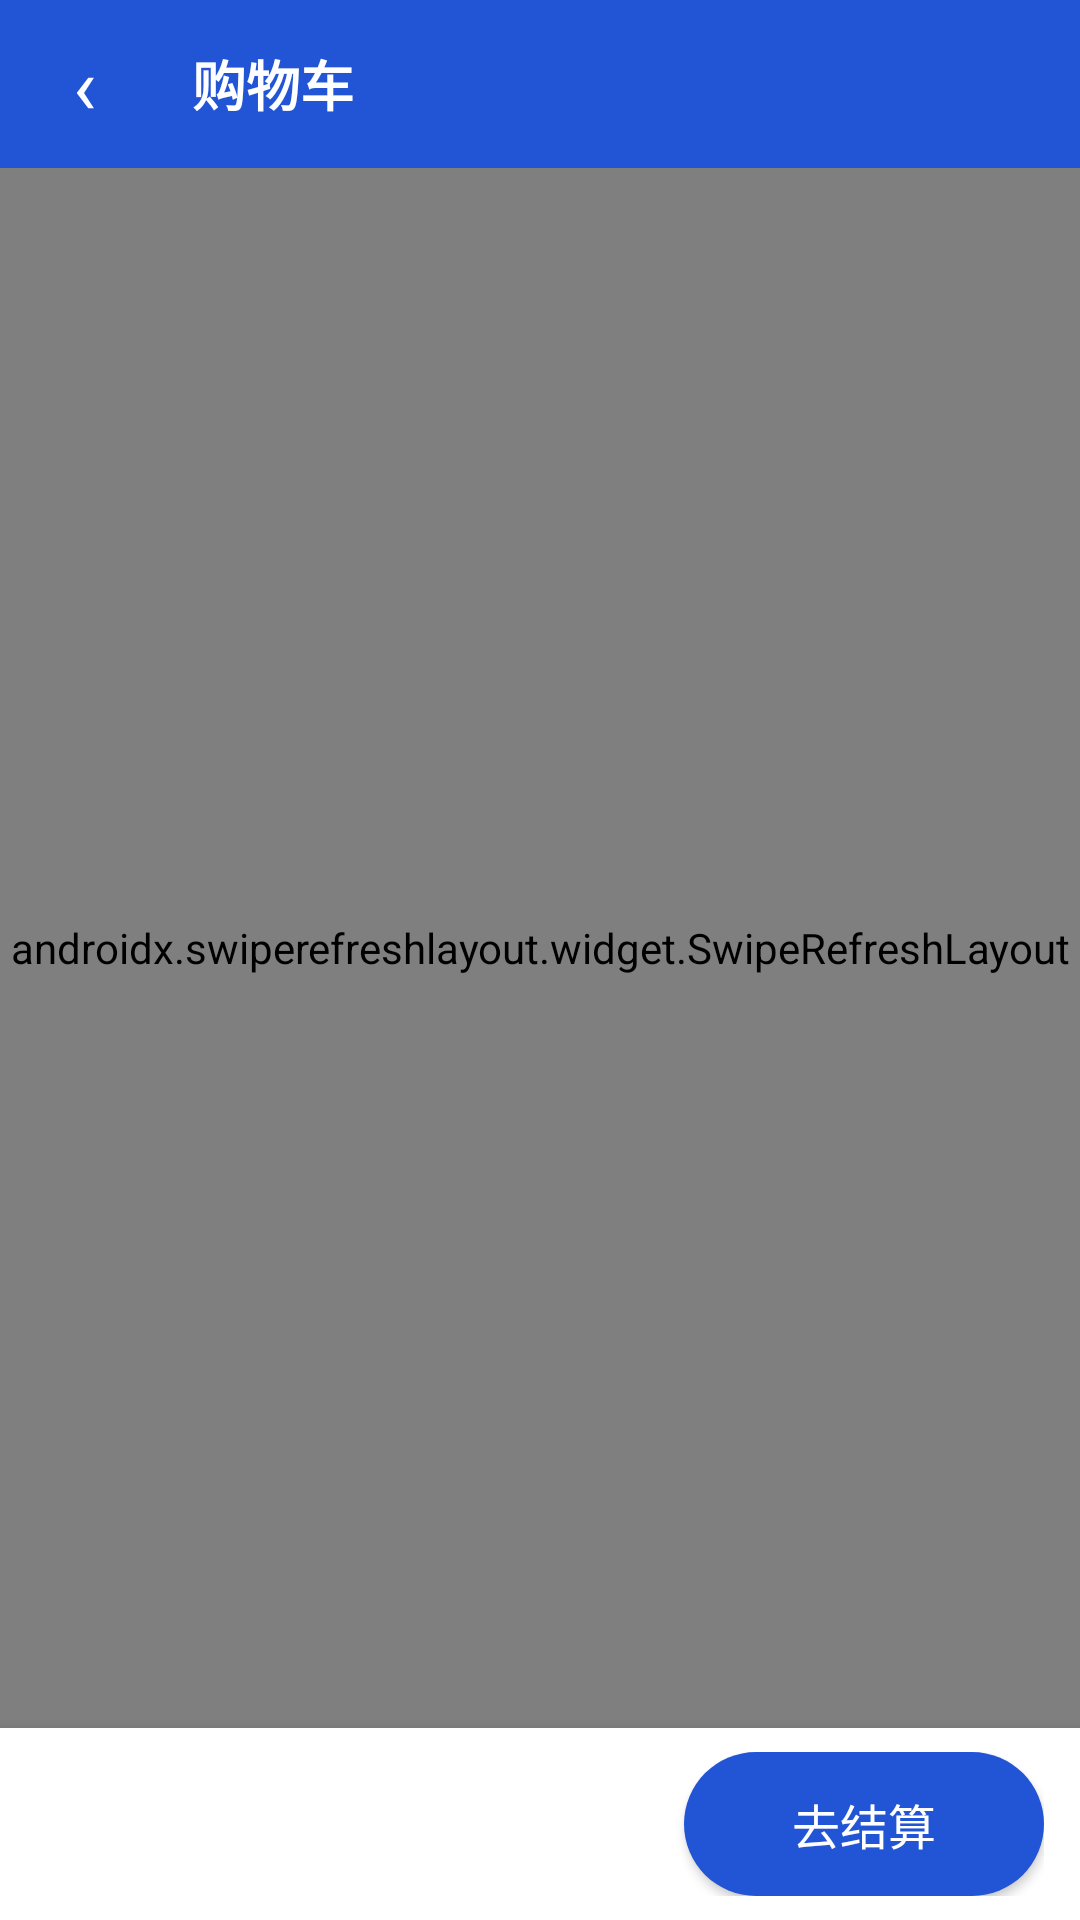

Reconstruct the res/layout file that produces this screen, plus the resources it refers to.
<!-- AndroidManifest.xml: application theme Theme.BlinkShop -->
<!-- res/layout/activity_cart.xml -->
<?xml version="1.0" encoding="utf-8"?>
<FrameLayout xmlns:android="http://schemas.android.com/apk/res/android"
    android:layout_width="match_parent"
    android:layout_height="match_parent">

<LinearLayout
    android:layout_width="match_parent"
    android:layout_height="match_parent"
    android:orientation="vertical">

    <LinearLayout style="@style/TopBar">

        <TextView
            android:id="@+id/back_button"
            style="@style/TopBarButton"
            android:contentDescription="@string/back"
            android:text="‹"
            android:textSize="26sp" />

        <TextView
            android:id="@+id/top_title"
            style="@style/TopBarTitle"
            android:accessibilityHeading="true"
            android:text="购物车" />
    </LinearLayout>

    
    <TextView
        android:id="@+id/pending_checkout"
        android:layout_width="match_parent"
        android:layout_height="wrap_content"
        android:layout_marginStart="12dp"
        android:layout_marginTop="12dp"
        android:layout_marginEnd="12dp"
        android:background="@drawable/bg_warning"
        android:foreground="?android:attr/selectableItemBackground"
        android:minHeight="@dimen/touch_target"
        android:padding="12dp"
        android:text="上一笔订单提交后没有收到结果，点这里确认（不会重复下单）"
        android:textColor="@color/warning_text"
        android:textSize="14sp"
        android:visibility="gone" />

    <FrameLayout
        android:layout_width="match_parent"
        android:layout_height="0dp"
        android:layout_weight="1">

        <androidx.swiperefreshlayout.widget.SwipeRefreshLayout
            android:id="@+id/refresh"
            android:layout_width="match_parent"
            android:layout_height="match_parent">

            <androidx.recyclerview.widget.RecyclerView
                android:id="@+id/cart_list"
                android:layout_width="match_parent"
                android:layout_height="match_parent"
                android:clipToPadding="false"
                android:paddingStart="12dp"
                android:paddingEnd="12dp"
                android:paddingBottom="16dp" />
        </androidx.swiperefreshlayout.widget.SwipeRefreshLayout>

        <include layout="@layout/view_state" />
    </FrameLayout>

    <LinearLayout
        android:id="@+id/bottom_bar"
        style="@style/BottomBar">

        <TextView
            android:id="@+id/select_all"
            android:layout_width="wrap_content"
            android:layout_height="@dimen/touch_target"
            android:gravity="center_vertical"
            android:minWidth="@dimen/touch_target"
            android:paddingEnd="12dp"
            android:textColor="@color/text_primary"
            android:textSize="15sp" />

        <LinearLayout
            android:layout_width="0dp"
            android:layout_height="wrap_content"
            android:layout_weight="1"
            android:gravity="end"
            android:orientation="vertical"
            android:paddingEnd="12dp">

            <TextView
                android:id="@+id/cart_pay"
                android:layout_width="wrap_content"
                android:layout_height="wrap_content"
                android:textColor="@color/price"
                android:textSize="18sp"
                android:textStyle="bold" />

            <TextView
                android:id="@+id/cart_discount"
                android:layout_width="wrap_content"
                android:layout_height="wrap_content"
                android:textColor="@color/text_secondary"
                android:textSize="12sp" />
        </LinearLayout>

        <Button
            android:id="@+id/checkout_button"
            style="@style/BottomBarButton"
            android:text="去结算" />
    </LinearLayout>
</LinearLayout>

    <include layout="@layout/view_busy" />
</FrameLayout>
<!-- res/layout/view_state.xml (included above) -->
<?xml version="1.0" encoding="utf-8"?>
<LinearLayout xmlns:android="http://schemas.android.com/apk/res/android"
    android:id="@+id/state_view"
    android:layout_width="match_parent"
    android:layout_height="match_parent"
    android:background="@color/page_bg"
    android:clickable="true"
    android:focusable="true"
    android:gravity="center"
    android:orientation="vertical"
    android:padding="32dp"
    android:visibility="gone">

    <ProgressBar
        android:id="@+id/state_progress"
        android:layout_width="40dp"
        android:layout_height="40dp"
        android:contentDescription="@string/loading" />

    <TextView
        android:id="@+id/state_title"
        android:layout_width="wrap_content"
        android:layout_height="wrap_content"
        android:layout_marginTop="12dp"
        android:gravity="center"
        android:textColor="@color/text_primary"
        android:textSize="17sp"
        android:textStyle="bold" />

    <TextView
        android:id="@+id/state_message"
        android:layout_width="wrap_content"
        android:layout_height="wrap_content"
        android:layout_marginTop="6dp"
        android:gravity="center"
        android:textColor="@color/text_secondary"
        android:textSize="14sp" />

    <Button
        android:id="@+id/state_retry"
        style="@style/SecondaryButton"
        android:layout_marginTop="16dp"
        android:text="@string/retry" />
</LinearLayout>
<!-- res/layout/view_busy.xml (included above) -->
<?xml version="1.0" encoding="utf-8"?>
<LinearLayout xmlns:android="http://schemas.android.com/apk/res/android"
    android:id="@+id/busy_view"
    android:layout_width="match_parent"
    android:layout_height="match_parent"
    android:background="#66000000"
    android:clickable="true"
    android:focusable="true"
    android:gravity="center"
    android:orientation="vertical"
    android:visibility="gone">

    <LinearLayout
        android:layout_width="wrap_content"
        android:layout_height="wrap_content"
        android:background="@drawable/bg_card"
        android:gravity="center"
        android:minWidth="160dp"
        android:orientation="vertical"
        android:padding="24dp">

        <ProgressBar
            android:layout_width="40dp"
            android:layout_height="40dp"
            android:importantForAccessibility="no" />

        <TextView
            android:id="@+id/busy_text"
            android:layout_width="wrap_content"
            android:layout_height="wrap_content"
            android:layout_marginTop="12dp"
            android:accessibilityLiveRegion="polite"
            android:textColor="@color/text_primary"
            android:textSize="15sp" />
    </LinearLayout>
</LinearLayout>
<!-- resources referenced by this layout -->
<resources>
  <color name="page_bg">#F3F4F7</color>
  <color name="price">#D0342C</color>
  <color name="text_primary">#15181E</color>
  <color name="text_secondary">#5B6270</color>
  <color name="warning_text">#8A4B00</color>
  <dimen name="touch_target">48dp</dimen>
  <!-- drawable bg_warning (drawable) -->
  <?xml version="1.0" encoding="utf-8"?>
  <shape xmlns:android="http://schemas.android.com/apk/res/android" android:shape="rectangle">
      <solid android:color="@color/warning_bg" />
      <corners android:radius="8dp" />
  </shape>
  <string name="back">返回</string>
  <string name="loading">加载中</string>
  <string name="retry">重试</string>
  <style name="BottomBarButton" parent="PrimaryButton">
          <item name="android:layout_width">wrap_content</item>
          <item name="android:minWidth">120dp</item>
          <item name="android:paddingStart">20dp</item>
          <item name="android:paddingEnd">20dp</item>
      </style>
  <style name="SecondaryButton">
          <item name="android:layout_width">wrap_content</item>
          <item name="android:layout_height">@dimen/touch_target</item>
          <item name="android:minWidth">96dp</item>
          <item name="android:background">@drawable/bg_secondary_button</item>
          <item name="android:textColor">@color/brand</item>
          <item name="android:textSize">15sp</item>
          <item name="android:gravity">center</item>
          <item name="android:paddingStart">16dp</item>
          <item name="android:paddingEnd">16dp</item>
      </style>
  <style name="TopBar">
          <item name="android:layout_width">match_parent</item>
          <item name="android:layout_height">56dp</item>
          <item name="android:background">@color/brand</item>
          <item name="android:gravity">center_vertical</item>
          <item name="android:orientation">horizontal</item>
          <item name="android:paddingStart">4dp</item>
          <item name="android:paddingEnd">8dp</item>
      </style>
  <style name="TopBarTitle">
          <item name="android:layout_width">0dp</item>
          <item name="android:layout_height">wrap_content</item>
          <item name="android:layout_weight">1</item>
          <item name="android:paddingStart">12dp</item>
          <item name="android:textColor">#FFFFFF</item>
          <item name="android:textSize">18sp</item>
          <item name="android:textStyle">bold</item>
          <item name="android:maxLines">1</item>
          <item name="android:ellipsize">end</item>
      </style>
  <style name="Theme.BlinkShop" parent="android:Theme.Material.Light.NoActionBar">
          <item name="android:colorPrimary">@color/brand</item>
          <item name="android:colorPrimaryDark">@color/brand</item>
          <item name="android:colorAccent">@color/brand</item>
          <item name="android:windowBackground">@color/page_bg</item>
          <item name="android:statusBarColor">@color/brand</item>
          <item name="android:textColorPrimary">@color/text_primary</item>
          <item name="android:textColorSecondary">@color/text_secondary</item>
      </style>
  <color name="warning_bg">#FFF4E0</color>
  <color name="card_bg">#FFFFFF</color>
  <style name="PrimaryButton">
          <item name="android:layout_width">match_parent</item>
          <item name="android:layout_height">@dimen/touch_target</item>
          <item name="android:background">@drawable/bg_primary_button</item>
          <item name="android:textColor">#FFFFFF</item>
          <item name="android:textSize">16sp</item>
          <item name="android:gravity">center</item>
      </style>
  <!-- drawable bg_secondary_button (drawable) -->
  <?xml version="1.0" encoding="utf-8"?>
  <shape xmlns:android="http://schemas.android.com/apk/res/android" android:shape="rectangle">
      <solid android:color="@color/card_bg" />
      <stroke android:width="1dp" android:color="@color/brand" />
      <corners android:radius="24dp" />
  </shape>
  <color name="brand">#2155D6</color>
</resources>
